6-way image classification set "data" from GitHub (rishireddy1122/waste-classification); label vocabulary: cardboard, glass, litter, metal, paper, plastic.

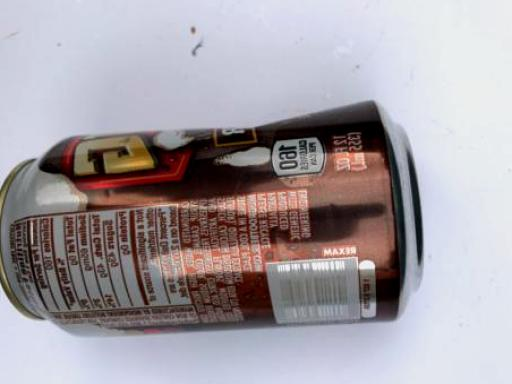
Label: metal

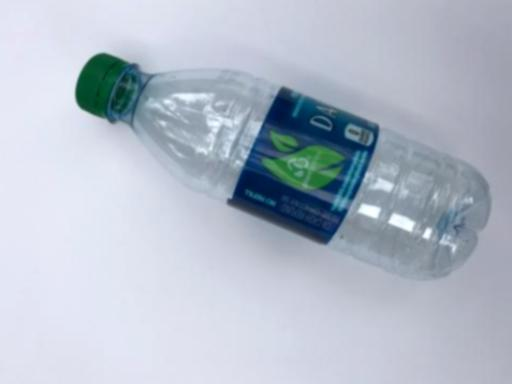
Label: plastic

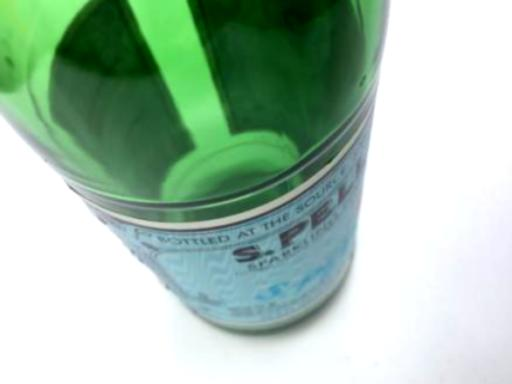
Label: glass

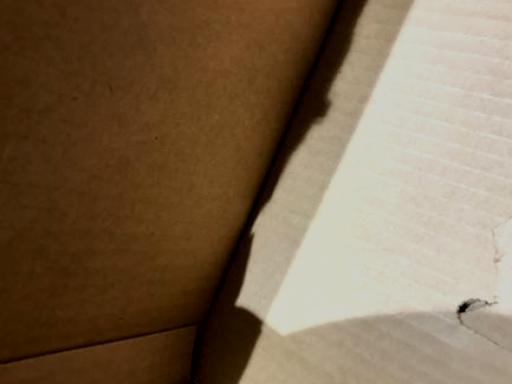
Label: cardboard

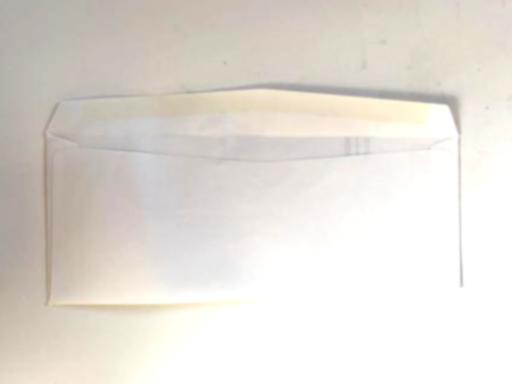
Label: paper
